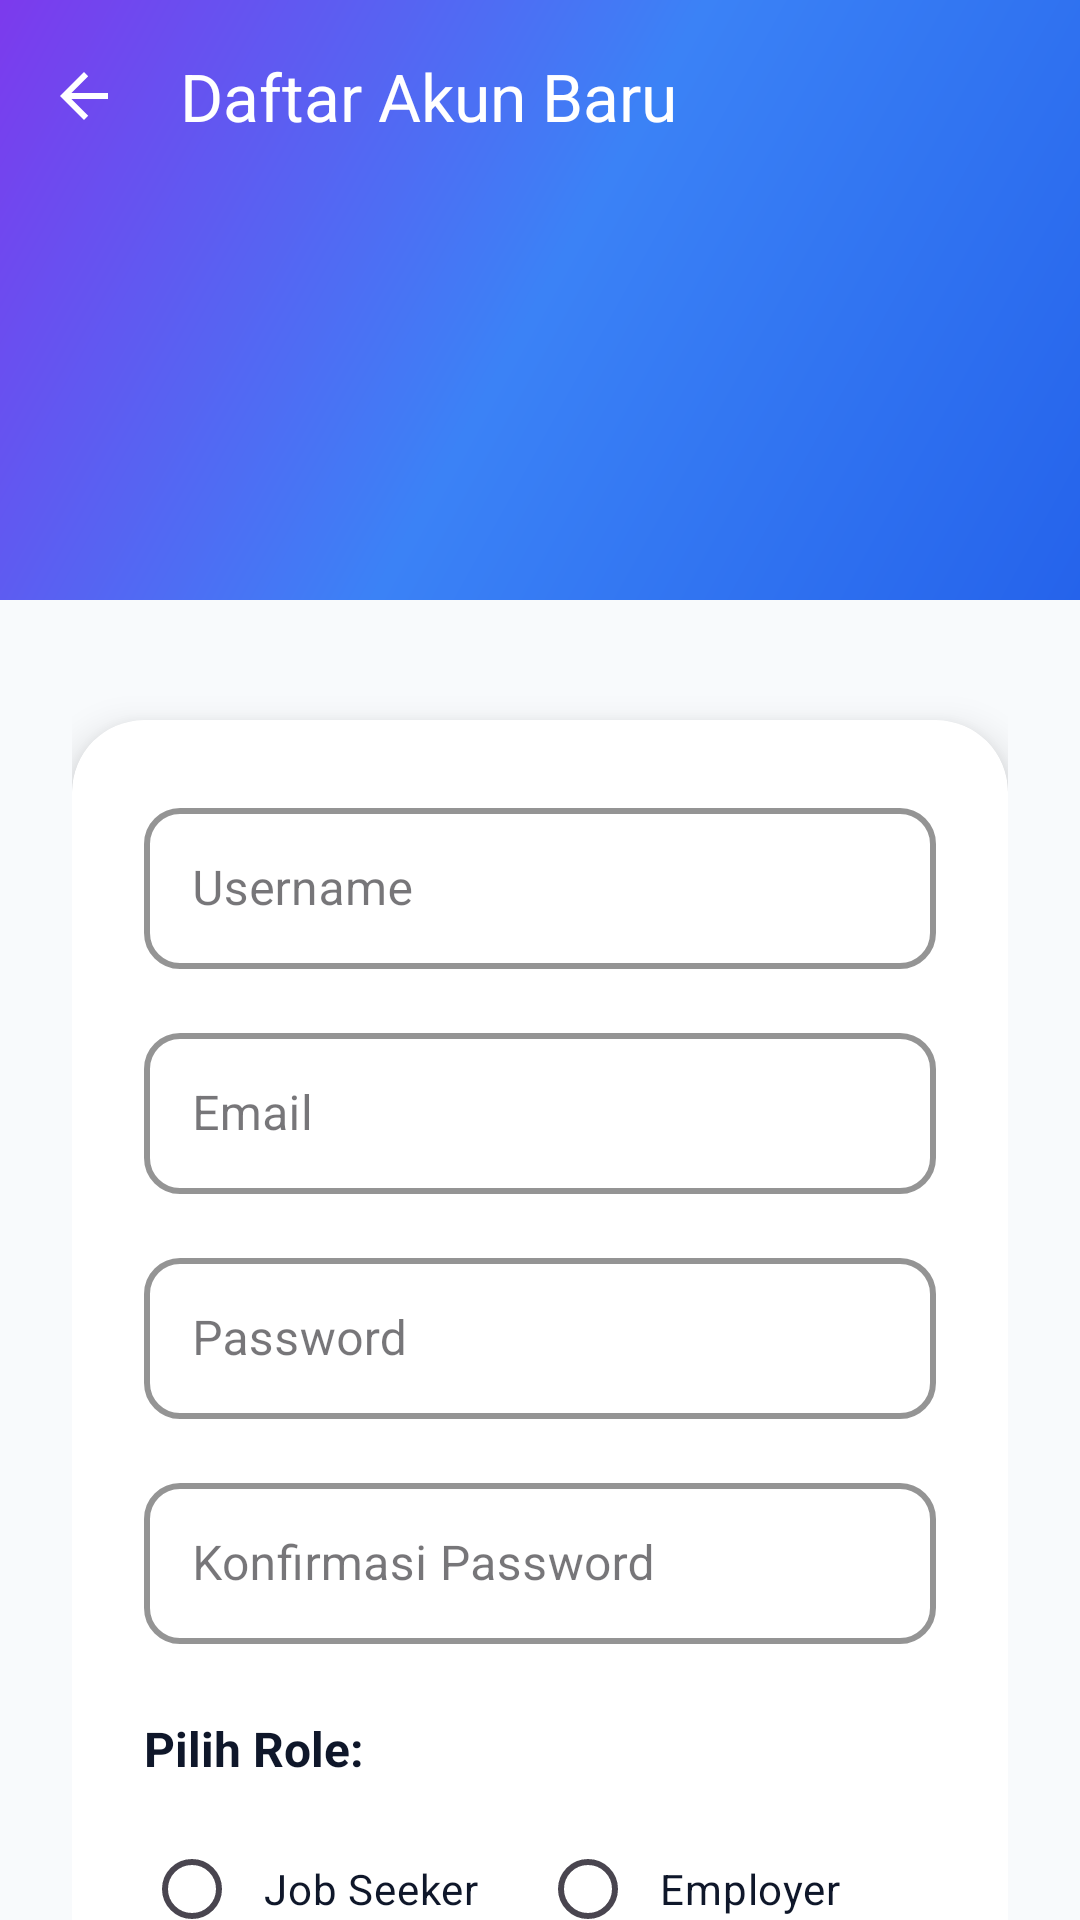

Layout XML and referenced resources for this Android screen:
<!-- AndroidManifest.xml: application theme Theme.UASWEBMOBILE -->
<!-- res/layout/activity_register.xml -->
<?xml version="1.0" encoding="utf-8"?>
<androidx.coordinatorlayout.widget.CoordinatorLayout xmlns:android="http://schemas.android.com/apk/res/android"
    xmlns:app="http://schemas.android.com/apk/res-auto"
    xmlns:tools="http://schemas.android.com/tools"
    android:layout_width="match_parent"
    android:layout_height="match_parent"
    android:background="@color/background_light"
    tools:context=".activity.RegisterActivity">

    <com.google.android.material.appbar.AppBarLayout
        android:layout_width="match_parent"
        android:layout_height="200dp"
        android:background="@drawable/bg_gradient"
        android:theme="@style/ThemeOverlay.AppCompat.Dark.ActionBar">

        <androidx.appcompat.widget.Toolbar
            android:id="@+id/toolbar"
            android:layout_width="match_parent"
            android:layout_height="?attr/actionBarSize"
            android:background="@android:color/transparent"
            app:navigationIcon="?attr/homeAsUpIndicator"
            app:title="Daftar Akun Baru"
            app:titleTextColor="@color/white" />

    </com.google.android.material.appbar.AppBarLayout>

    <androidx.core.widget.NestedScrollView
        android:layout_width="match_parent"
        android:layout_height="match_parent"
        app:layout_behavior="@string/appbar_scrolling_view_behavior">

        <androidx.constraintlayout.widget.ConstraintLayout
            android:layout_width="match_parent"
            android:layout_height="wrap_content"
            android:padding="24dp"
            android:minHeight="600dp">

            <androidx.cardview.widget.CardView
                android:id="@+id/cardRegister"
                android:layout_width="0dp"
                android:layout_height="wrap_content"
                android:layout_marginTop="16dp"
                app:cardCornerRadius="24dp"
                app:cardElevation="8dp"
                app:cardBackgroundColor="@color/card_background"
                app:layout_constraintTop_toTopOf="parent"
                app:layout_constraintStart_toStartOf="parent"
                app:layout_constraintEnd_toEndOf="parent">

                <LinearLayout
                    android:layout_width="match_parent"
                    android:layout_height="wrap_content"
                    android:orientation="vertical"
                    android:padding="24dp">

                    <com.google.android.material.textfield.TextInputLayout
                        android:id="@+id/tilUsername"
                        android:layout_width="match_parent"
                        android:layout_height="wrap_content"
                        android:hint="Username"
                        android:layout_marginBottom="16dp"
                        app:boxCornerRadiusTopStart="12dp"
                        app:boxCornerRadiusTopEnd="12dp"
                        app:boxCornerRadiusBottomStart="12dp"
                        app:boxCornerRadiusBottomEnd="12dp"
                        app:boxStrokeWidth="2dp"
                        app:boxStrokeColor="@color/primary"
                        style="@style/Widget.MaterialComponents.TextInputLayout.OutlinedBox">

                        <com.google.android.material.textfield.TextInputEditText
                            android:id="@+id/etUsername"
                            android:layout_width="match_parent"
                            android:layout_height="wrap_content"
                            android:inputType="text"
                            android:textSize="16sp"
                            android:padding="16dp" />
                    </com.google.android.material.textfield.TextInputLayout>

                    <com.google.android.material.textfield.TextInputLayout
                        android:id="@+id/tilEmail"
                        android:layout_width="match_parent"
                        android:layout_height="wrap_content"
                        android:hint="Email"
                        android:layout_marginBottom="16dp"
                        app:boxCornerRadiusTopStart="12dp"
                        app:boxCornerRadiusTopEnd="12dp"
                        app:boxCornerRadiusBottomStart="12dp"
                        app:boxCornerRadiusBottomEnd="12dp"
                        app:boxStrokeWidth="2dp"
                        app:boxStrokeColor="@color/primary"
                        style="@style/Widget.MaterialComponents.TextInputLayout.OutlinedBox">

                        <com.google.android.material.textfield.TextInputEditText
                            android:id="@+id/etEmail"
                            android:layout_width="match_parent"
                            android:layout_height="wrap_content"
                            android:inputType="textEmailAddress"
                            android:textSize="16sp"
                            android:padding="16dp" />
                    </com.google.android.material.textfield.TextInputLayout>

                    <com.google.android.material.textfield.TextInputLayout
                        android:id="@+id/tilPassword"
                        android:layout_width="match_parent"
                        android:layout_height="wrap_content"
                        android:hint="Password"
                        android:layout_marginBottom="16dp"
                        app:boxCornerRadiusTopStart="12dp"
                        app:boxCornerRadiusTopEnd="12dp"
                        app:boxCornerRadiusBottomStart="12dp"
                        app:boxCornerRadiusBottomEnd="12dp"
                        app:boxStrokeWidth="2dp"
                        app:boxStrokeColor="@color/primary"
                        style="@style/Widget.MaterialComponents.TextInputLayout.OutlinedBox">

                        <com.google.android.material.textfield.TextInputEditText
                            android:id="@+id/etPassword"
                            android:layout_width="match_parent"
                            android:layout_height="wrap_content"
                            android:inputType="textPassword"
                            android:textSize="16sp"
                            android:padding="16dp" />
                    </com.google.android.material.textfield.TextInputLayout>

                    <com.google.android.material.textfield.TextInputLayout
                        android:id="@+id/tilConfirmPassword"
                        android:layout_width="match_parent"
                        android:layout_height="wrap_content"
                        android:hint="Konfirmasi Password"
                        android:layout_marginBottom="24dp"
                        app:boxCornerRadiusTopStart="12dp"
                        app:boxCornerRadiusTopEnd="12dp"
                        app:boxCornerRadiusBottomStart="12dp"
                        app:boxCornerRadiusBottomEnd="12dp"
                        app:boxStrokeWidth="2dp"
                        app:boxStrokeColor="@color/primary"
                        style="@style/Widget.MaterialComponents.TextInputLayout.OutlinedBox">

                        <com.google.android.material.textfield.TextInputEditText
                            android:id="@+id/etConfirmPassword"
                            android:layout_width="match_parent"
                            android:layout_height="wrap_content"
                            android:inputType="textPassword"
                            android:textSize="16sp"
                            android:padding="16dp" />
                    </com.google.android.material.textfield.TextInputLayout>

                    <TextView
                        android:id="@+id/tvRoleLabel"
                        android:layout_width="wrap_content"
                        android:layout_height="wrap_content"
                        android:text="Pilih Role:"
                        android:textSize="16sp"
                        android:textStyle="bold"
                        android:textColor="@color/text_primary"
                        android:layout_marginBottom="12dp" />

                    <RadioGroup
                        android:id="@+id/rgRole"
                        android:layout_width="match_parent"
                        android:layout_height="wrap_content"
                        android:orientation="horizontal"
                        android:layout_marginBottom="24dp">

                        <RadioButton
                            android:id="@+id/rbJobSeeker"
                            android:layout_width="0dp"
                            android:layout_height="wrap_content"
                            android:layout_weight="1"
                            android:text="Job Seeker"
                            android:textColor="@color/text_primary"
                            android:padding="8dp" />

                        <RadioButton
                            android:id="@+id/rbEmployer"
                            android:layout_width="0dp"
                            android:layout_height="wrap_content"
                            android:layout_weight="1"
                            android:text="Employer"
                            android:textColor="@color/text_primary"
                            android:padding="8dp" />
                    </RadioGroup>

                    <com.google.android.material.button.MaterialButton
                        android:id="@+id/btnRegister"
                        android:layout_width="match_parent"
                        android:layout_height="56dp"
                        android:text="Daftar"
                        android:textSize="16sp"
                        android:textStyle="bold"
                        android:letterSpacing="0.1"
                        app:cornerRadius="12dp" />

                </LinearLayout>

            </androidx.cardview.widget.CardView>

        </androidx.constraintlayout.widget.ConstraintLayout>

    </androidx.core.widget.NestedScrollView>

</androidx.coordinatorlayout.widget.CoordinatorLayout>
<!-- resources referenced by this layout -->
<resources>
  <color name="background_light">#F8FAFC</color>
  <color name="card_background">#FFFFFF</color>
  <color name="primary">#2563EB</color>
  <color name="text_primary">#0F172A</color>
  <color name="white">#FFFFFFFF</color>
  <!-- drawable bg_gradient (drawable) -->
  <?xml version="1.0" encoding="utf-8"?>
  <shape xmlns:android="http://schemas.android.com/apk/res/android">
      <gradient
          android:type="linear"
          android:angle="135"
          android:startColor="@color/gradient_start"
          android:centerColor="@color/primary_light"
          android:endColor="@color/gradient_end" />
  </shape>
  <style name="Theme.UASWEBMOBILE" parent="Base.Theme.UASWEBMOBILE" />
  <color name="gradient_start">#2563EB</color>
  <color name="primary_light">#3B82F6</color>
  <color name="gradient_end">#7C3AED</color>
  <style name="Base.Theme.UASWEBMOBILE" parent="Theme.Material3.DayNight.NoActionBar">
          <item name="colorPrimary">@color/primary</item>
          <item name="colorPrimaryDark">@color/primary_dark</item>
          <item name="colorAccent">@color/accent</item>
          <item name="android:statusBarColor">@color/primary_dark</item>
          <item name="android:windowBackground">@color/background_light</item>
      </style>
  <color name="primary_dark">#1E40AF</color>
  <color name="accent">#10B981</color>
</resources>
